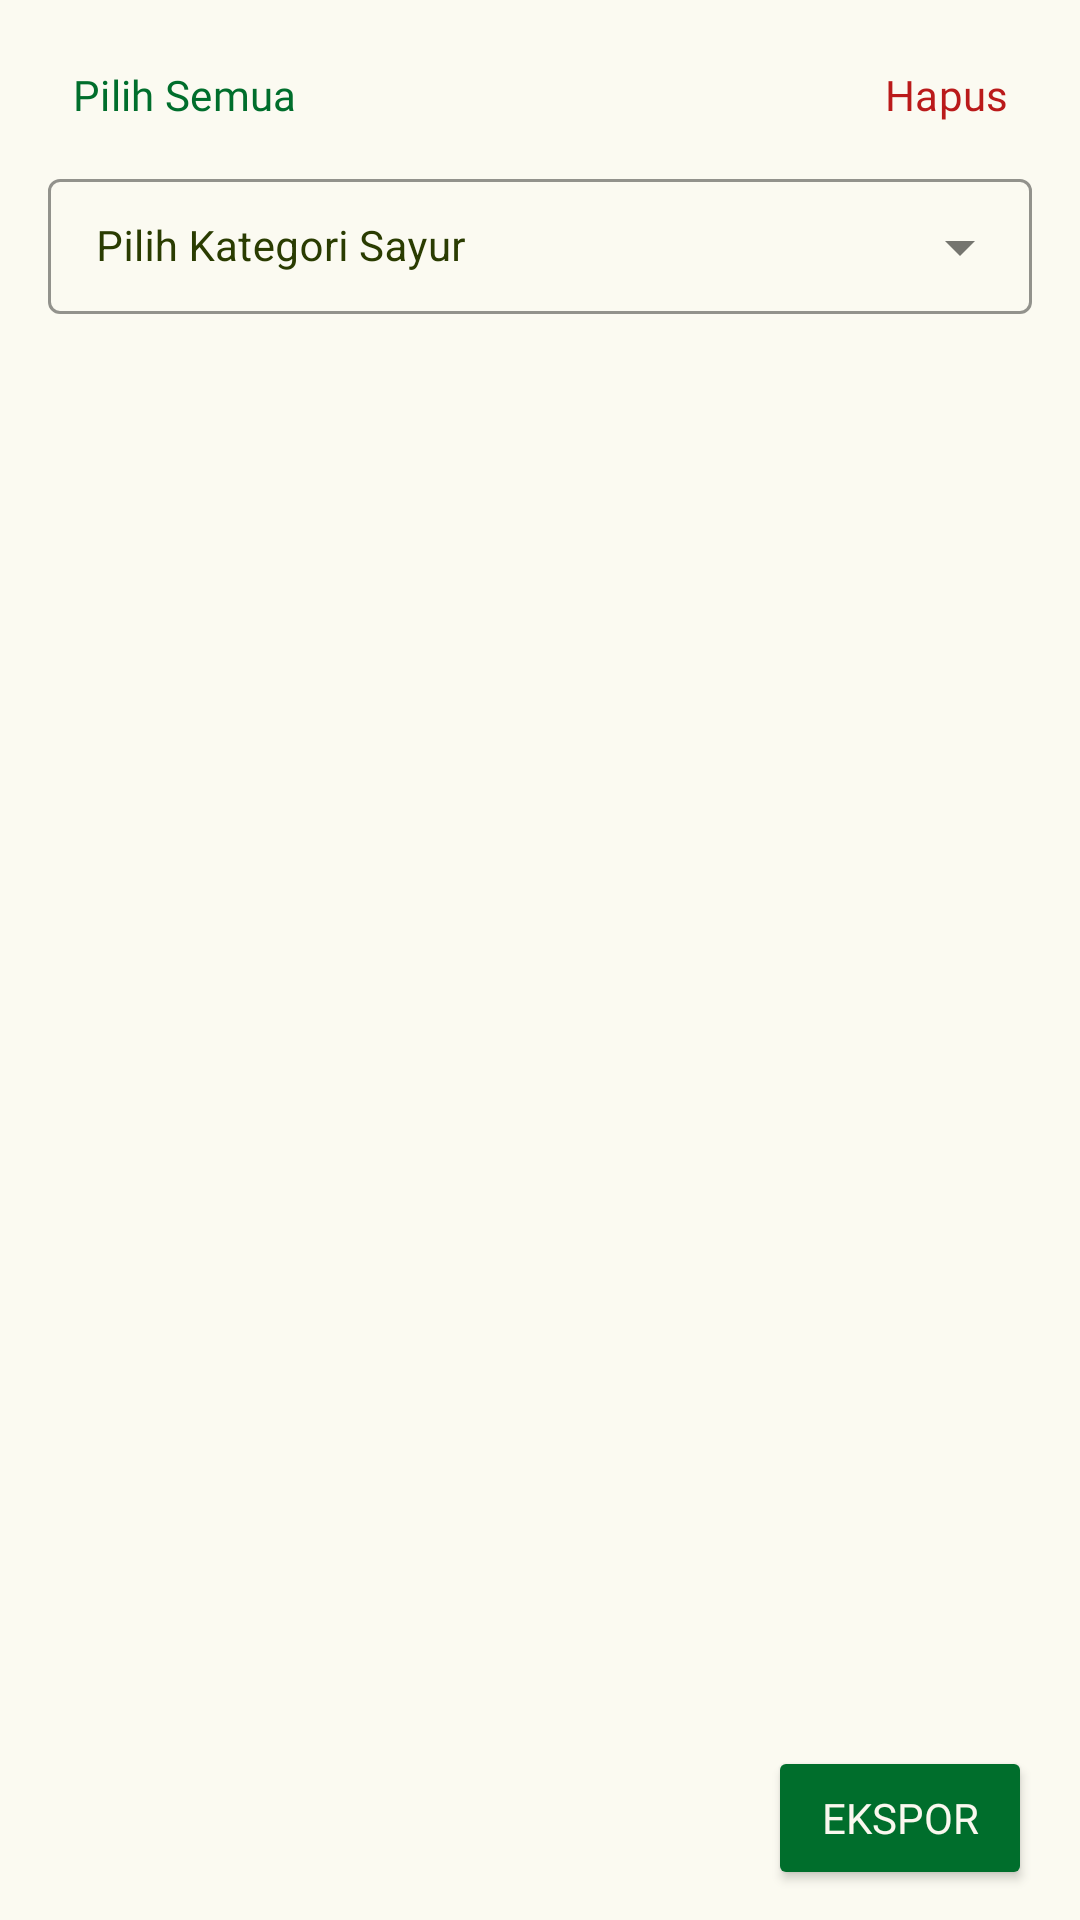

Android layout source for this screen:
<!-- AndroidManifest.xml: application theme Theme.VeggieVision -->
<!-- res/layout/fragment_history.xml -->
<?xml version="1.0" encoding="utf-8"?>
<androidx.constraintlayout.widget.ConstraintLayout xmlns:android="http://schemas.android.com/apk/res/android"
    xmlns:app="http://schemas.android.com/apk/res-auto"
    xmlns:tools="http://schemas.android.com/tools"
    android:layout_width="match_parent"
    android:layout_height="match_parent"
    android:paddingStart="16dp"
    android:paddingEnd="16dp"
    android:paddingTop="16dp">

    <LinearLayout
    android:id="@+id/layoutHistory"
    android:layout_width="match_parent"
    android:layout_height="match_parent"
    android:orientation="vertical">

    <LinearLayout
        android:layout_width="match_parent"
        android:layout_height="wrap_content"
        android:layout_marginBottom="6dp"
        android:orientation="horizontal">

        <FrameLayout
            android:layout_width="wrap_content"
            android:layout_height="wrap_content">

            <Button
                android:id="@+id/buttonSelectAll"
                style="@style/Widget.Material3.Button.TextButton"
                android:layout_width="wrap_content"
                android:layout_height="wrap_content"
                android:fontFamily="@font/nunito_extrabold"
                android:minWidth="0dp"
                android:minHeight="0dp"
                android:paddingStart="8dp"
                android:paddingTop="6dp"
                android:paddingEnd="8dp"
                android:paddingBottom="6dp"
                android:text="Pilih Semua"
                android:textColor="@color/md_theme_secondary"
                app:cornerRadius="5dp" />

            <Button
                android:id="@+id/buttonClearSelection"
                style="@style/Widget.Material3.Button.TextButton"
                android:layout_width="wrap_content"
                android:layout_height="wrap_content"
                android:layout_marginStart="8dp"
                android:minWidth="0dp"
                android:minHeight="0dp"
                android:paddingStart="8dp"
                android:paddingTop="6dp"
                android:paddingEnd="8dp"
                android:paddingBottom="6dp"
                android:text="Batal Pilih"
                android:textColor="@color/md_theme_secondary"
                android:visibility="gone"
                app:cornerRadius="5dp" />
        </FrameLayout>


        <Space
            android:layout_width="0dp"
            android:layout_height="0dp"
            android:layout_weight="1" />

        <Button
            android:id="@+id/buttonDeleteSelected"
            style="@style/Widget.Material3.Button.TextButton"
            android:layout_width="wrap_content"
            android:layout_height="wrap_content"
            android:fontFamily="@font/nunito_extrabold"
            android:minWidth="0dp"
            android:minHeight="0dp"
            android:paddingStart="8dp"
            android:paddingTop="6dp"
            android:paddingEnd="8dp"
            android:paddingBottom="6dp"
            android:text="Hapus"
            android:textColor="@color/md_theme_error"
            app:cornerRadius="5dp"
            app:strokeColor="@color/md_theme_error"
            app:strokeWidth="2dp" />
    </LinearLayout>


    <com.google.android.material.textfield.TextInputLayout
        android:id="@+id/textInputLayout"
        style="@style/Widget.MaterialComponents.TextInputLayout.OutlinedBox.Dense.ExposedDropdownMenu"
        android:layout_width="match_parent"
        android:layout_height="wrap_content"
        android:layout_marginBottom="10dp"
        android:hint="Pilih Kategori Sayur"
        android:textColorHint="@color/md_theme_primary_mediumContrast"
        app:boxStrokeColor="@color/md_theme_primary_mediumContrast">

        <AutoCompleteTextView
            android:id="@+id/autoCompleteTextView"
            android:layout_width="match_parent"
            android:layout_height="wrap_content"
            android:inputType="none"
            android:textSize="14sp" />
    </com.google.android.material.textfield.TextInputLayout>

    <androidx.recyclerview.widget.RecyclerView
        android:id="@+id/rvHistory"
        android:layout_width="match_parent"
        android:layout_height="0dp"
        android:layout_weight="1" />

    </LinearLayout>

    <Button
        android:id="@+id/buttonExport"
        android:layout_width="wrap_content"
        android:layout_height="wrap_content"
        android:layout_marginBottom="10dp"
        android:layout_gravity="end"
        android:text="Ekspor"
        android:fontFamily="@font/nunito_extrabold"
        android:textColor="@color/md_theme_bg"
        android:backgroundTint="@color/md_theme_secondary"
        app:cornerRadius="5dp"
        app:layout_constraintBottom_toBottomOf="parent"
        app:layout_constraintEnd_toEndOf="parent"
        app:strokeColor="@color/md_theme_secondary"
        app:strokeWidth="2dp" />














</androidx.constraintlayout.widget.ConstraintLayout>
<!-- resources referenced by this layout -->
<resources>
  <color name="md_theme_bg">#FAF8EF</color>
  <color name="md_theme_error">#BA1A1A</color>
  <color name="md_theme_primary_mediumContrast">#2A3C01</color>
  <color name="md_theme_secondary">#006E2C</color>
  <style name="Theme.VeggieVision" parent="Base.Theme.VeggieVision">
          
          <item name="android:navigationBarColor">@android:color/transparent</item>
          <item name="android:statusBarColor">@android:color/transparent</item>
          <item name="android:windowLightStatusBar">?attr/isLightTheme</item>
      </style>
  <color name="md_theme_primary">#526527</color>
  <color name="md_theme_onPrimary">#FFFFFF</color>
  <color name="md_theme_primaryContainer">#D5ED9F</color>
  <color name="md_theme_onPrimaryContainer">#586C2D</color>
  <color name="md_theme_onSecondary">#FFFFFF</color>
  <color name="md_theme_secondaryContainer">#D5ED77</color>
  <color name="md_theme_onSecondaryContainer">#003511</color>
  <color name="md_theme_tertiary">#2F6A44</color>
  <color name="md_theme_onTertiary">#FFFFFF</color>
  <color name="md_theme_tertiaryContainer">#B3F2C2</color>
  <color name="md_theme_onTertiaryContainer">#36704A</color>
  <color name="md_theme_onError">#FFFFFF</color>
  <color name="md_theme_errorContainer">#FFDAD6</color>
  <color name="md_theme_onErrorContainer">#93000A</color>
  <color name="md_theme_background">#FBFAF1</color>
  <color name="md_theme_onBackground">#1B1C17</color>
  <color name="md_theme_surface">#FBFAF1</color>
  <color name="md_theme_onSurface">#1B1C17</color>
  <color name="md_theme_surfaceVariant">#E2E4D3</color>
  <color name="md_theme_onSurfaceVariant">#45483C</color>
  <color name="md_theme_outline">#76786A</color>
  <color name="md_theme_outlineVariant">#C6C8B8</color>
  <color name="md_theme_inverseSurface">#30312B</color>
  <color name="md_theme_inverseOnSurface">#F2F1E8</color>
  <color name="md_theme_inversePrimary">#B8CF84</color>
  <color name="md_theme_primaryFixed">#D4EC9E</color>
  <color name="md_theme_onPrimaryFixed">#141F00</color>
  <color name="md_theme_primaryFixedDim">#B8CF84</color>
  <color name="md_theme_onPrimaryFixedVariant">#3B4D10</color>
  <color name="md_theme_secondaryFixed">#89FA9B</color>
  <color name="md_theme_onSecondaryFixed">#002108</color>
  <color name="md_theme_secondaryFixedDim">#6DDD81</color>
  <color name="md_theme_onSecondaryFixedVariant">#005320</color>
  <color name="md_theme_tertiaryFixed">#B2F1C1</color>
  <color name="md_theme_onTertiaryFixed">#00210E</color>
  <color name="md_theme_tertiaryFixedDim">#97D5A6</color>
  <color name="md_theme_onTertiaryFixedVariant">#14512E</color>
  <color name="md_theme_surfaceDim">#DBDAD2</color>
  <color name="md_theme_surfaceBright">#FBFAF1</color>
  <color name="md_theme_surfaceContainerLowest">#FFFFFF</color>
  <color name="md_theme_surfaceContainerLow">#F5F4EB</color>
  <color name="md_theme_surfaceContainer">#EFEEE5</color>
  <color name="md_theme_surfaceContainerHigh">#E9E8E0</color>
  <color name="md_theme_surfaceContainerHighest">#E4E3DA</color>
</resources>
